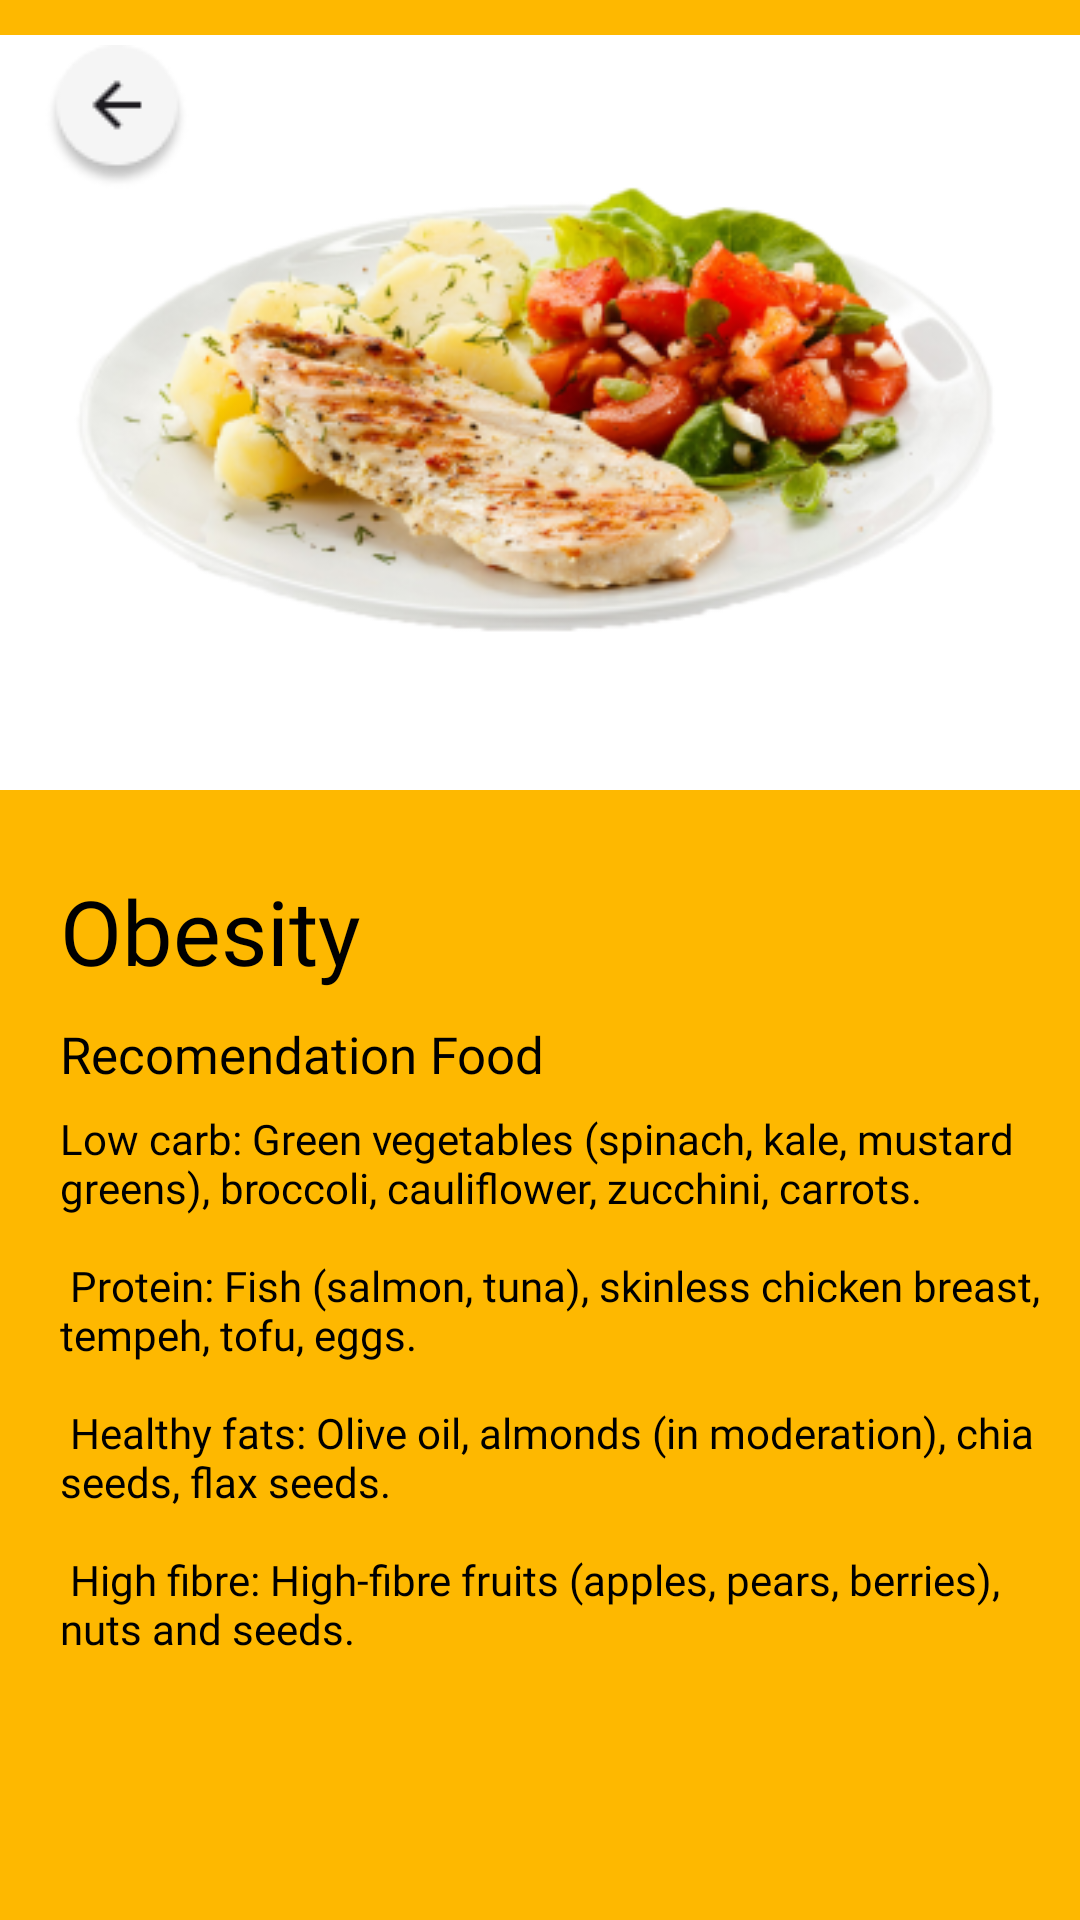

Produce the Android XML layout that renders to this screen, including the resource entries it uses.
<!-- AndroidManifest.xml: application theme Theme.OBYE -->
<!-- res/layout/activity_rec_food_obesity.xml -->
<?xml version="1.0" encoding="utf-8"?>
<RelativeLayout
    xmlns:android="http://schemas.android.com/apk/res/android"
    xmlns:tools="http://schemas.android.com/tools"
    android:layout_width="@dimen/layout_width"
    android:layout_height="@dimen/layout_height"
    tools:context=".Stories.StoriesCrystalActivity"
    android:background="@color/bgrec">

    <ImageView
        android:id="@+id/recfoodob"
        android:layout_width="wrap_content"
        android:layout_height="wrap_content"
        android:maxWidth="40dp"
        android:maxHeight="40dp"
        android:src="@drawable/recfood"
        tools:context=".recommendation.TRecFoodObesity" />

    <ImageView
        android:id="@+id/backrecfoodob"
        android:layout_width="wrap_content"
        android:layout_height="wrap_content"
        android:layout_marginTop="15dp"
        android:layout_marginStart="15dp"
        android:maxWidth="40dp"
        android:maxHeight="40dp"
        android:src="@drawable/ic_back" />

    <TextView
        android:id="@+id/titlefoodudText"
        android:layout_width="383dp"
        android:layout_height="65dp"
        android:layout_marginStart="20dp"
        android:layout_marginTop="290dp"
        android:fontFamily="@font/plus_jakarta_sans_bold"
        android:text="@string/tob"
        android:textColor="@color/black"
        android:textSize="30sp" />

    <TextView
        android:id="@+id/recfoodobText"
        android:layout_width="wrap_content"
        android:layout_height="wrap_content"
        android:layout_marginStart="20dp"
        android:layout_marginTop="340dp"
        android:fontFamily="@font/plus_jakarta_sans_bold"
        android:text="@string/recomendation_food"
        android:textColor="@color/black"
        android:textSize="17sp" />

    <TextView
        android:id="@+id/foodobdescText"
        android:layout_width="354dp"
        android:layout_height="458dp"
        android:layout_marginStart="20dp"
        android:layout_marginTop="370dp"
        android:fontFamily="@font/plus_jakarta_sans_bold"
        android:text="@string/descfoodob"
        android:textColor="@color/black"
        android:textSize="14sp" />

</RelativeLayout>
<!-- resources referenced by this layout -->
<resources>
  <color name="bgrec">#FEB800</color>
  <color name="black">#FF000000</color>
  <dimen name="layout_height">852dp</dimen>
  <dimen name="layout_width">393dp</dimen>
  <!-- drawable ic_back: png bitmap (drawable, 2091 bytes) -->
  <!-- drawable recfood: png bitmap (drawable, 98334 bytes) -->
  <string name="descfoodob">Low carb: Green vegetables (spinach, kale, mustard greens), broccoli, cauliflower, zucchini, carrots. \n\n Protein: Fish (salmon, tuna), skinless chicken breast, tempeh, tofu, eggs. \n\n Healthy fats: Olive oil, almonds (in moderation), chia seeds, flax seeds. \n\n High fibre: High-fibre fruits (apples, pears, berries), nuts and seeds.</string>
  <string name="recomendation_food">Recomendation Food</string>
  <string name="tob">Obesity</string>
  <style name="Theme.OBYE" parent="Base.Theme.OBYE" />
  <style name="Base.Theme.OBYE" parent="Theme.Material3.DayNight.NoActionBar">
          
          
      </style>
</resources>
